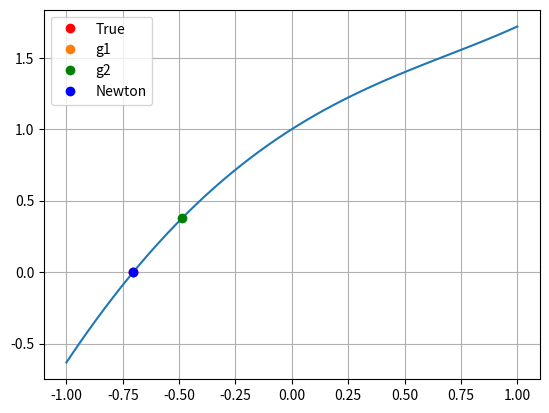
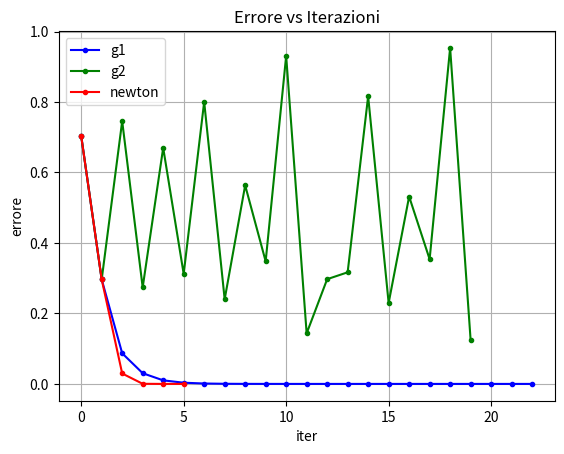

Write the Python code that produced these figures, in order.
" 8. Calcolo zero di funzione "

import numpy as np
import matplotlib.pyplot as plt

def succ_app(f, g, tolf, tolx, maxit, xTrue, x0=0): #f: funzione di cui si cerca lo zero, g: funzione delle approssimazioni successive, tolf: tolleranza sulla funzione, tolx: tolleranza sulla variabile indipendente (quando considerare il risultato accettabile), xTrue: vero zero della funzione  
  i=0 # contatore che tiene traccia del numero di iterazioni nella ricerca dello zero di funzione  
  err=np.zeros(maxit+1, dtype=np.float64) # array utilizzato per memorizzare le differenze tra iterati successivi, ossia |xk - xk-1| 
  err[0]=tolx+1 # inizializza il primo elemento dell'array a un valore maggiore di tolx (per garantire che la condizione err[i] > tolx sia verificata alla prima iterazione del ciclo; assicura che il ciclo inizi eseguendo almeno una volta)
  vecErrore=np.zeros(maxit+1, dtype=np.float64) # array utilizzato per memorizzare l'errore rispetto al vero zero della funzione, ossia |xTrue - xk| 
  vecErrore[0] = np.abs(xTrue - x0) # inizializza il primo elemento dell'array con il valore assoluto della differenza tra xTrue e x0. fornisce un'indicazione iniziale dell'errore rispetto alla soluzione desiderata
  x=x0 # inizializza x al punto iniziale; rappresenta l'iterato corrente nella ricerca dello zero della funzione


  while (i < maxit and ((np.abs(f(x)) > tolf) or err[i] > tolx)): # Il ciclo continua ad eseguire finché:
                                                                  # maxit non è stato raggiunto e
                                                                  # L'errore assoluto della funzione è maggiore di una tolleranza o
                                                                  # L'errore assoluto tra iterati successivi è maggiore di una tolleranza
    
    x_new= g(x) # calcola il nuovo iterato applicando la funzione di iterazione g al valore corrente x
    err[i+1]= np.abs(x_new - x) # calcola e memorizza in posizione i+1 l'errore assoluto tra l'iterato corrente x e il nuovo iterato x_new 
    vecErrore[i+1]=  np.abs(xTrue - x_new) # calcola e memorizza l'errore assoluto tra xTrue e il nuovo iterato x_new nell'array vecErrore
    i=i+1 # incrementa i per tenere traccia del numero di iterazioni
    x=x_new # aggiorna l'iterato corrente x con il nuovo iterato x_new
  err=err[0:i] # ridefinisce l'array per contenere gli elementi fino all'i esima iterazione; assicura che l'array finale contenga solo gli elementi effettivamente calcolati durante il ciclo di iterazioni 
  vecErrore = vecErrore[0:i] 
  return (x, i, err, vecErrore) # vengono restituiti il risultato finale, il numero di iterazioni, gli errori assoluti tra iterati successivi e gli errori assoluti rispetto al vero zero della funzione


def newton(f, df, tolf, tolx, maxit, xTrue, x0=0):
    g = lambda x: x - f(x)/df(x) 
    (x, i, err, vecErrore) = succ_app(f, g, tolf, tolx, maxit, xTrue, x0) # chiama la funzione succ_app passando f, g, le tolleranze, maxit, xTrue e x0. Restituisce l'iterato finale x, il numero totale di iterazioni effettuate i, gli errori assoluti tra iterati successivi err, e gli errori assoluti rispetto allo zero vero della funzione vecErrore
    return (x, i, err, vecErrore) # Restituisce i risultati ottenuti dalla funzione succ_app come risultato della funzione newton


f = lambda x: np.exp(x)-x**2
df = lambda x: np.exp(x) - 2*x 
g1 = lambda x: x-f(x)*np.exp(x/2)
g2 = lambda x: x-f(x)*np.exp(-x/2)

xTrue = -0.703467 # zero della funzione
fTrue = f(xTrue) # valore della funzione calcolata nello zero 
print('\nfTrue = ', fTrue) 
print('\nxTrue = ', xTrue)

xplot = np.linspace(-1, 1) # array di valori equispaziati tra -1 e 1
fplot = f(xplot) # f calcolata nei punti di xplot

plt.plot(xplot,fplot) # traccia la funzione f nei punti specificati in xplot e i corrispondenti valori in fplot. Si crea un grafico della funzione
plt.plot(xTrue,fTrue, 'or', label='True') # punto con coordinate (xTrue, fTrue); rappresenta la posizione dello zero di f 
 
tolx= 10**(-10) # tolleranza sull'errore relativo tra due iterazioni successive. Se la differenza tra due iterazioni successive è inferiore a questa tolleranza, il metodo si ferma
tolf = 10**(-6) # tolleranza sull'errore assoluto della funzione. Se tale valore è inferiore a questa tolleranza, il metodo si ferma
maxit= 100 
x0= 0

[sol_g1, iter_g1, err_g1, vecErrore_g1]=succ_app(f, g1, tolf, tolx, maxit, xTrue, x0)
print(' \n Metodo approssimazioni successive g1 \n x =',sol_g1,'\n iter_g1=', iter_g1) # stampa iterato finale e numero di iterazioni

plt.plot(sol_g1,f(sol_g1), 'o', label='g1')

[sol_g2, iter_g2, err_g2, vecErrore_g2]=succ_app(f, g2, tolf, tolx, maxit, xTrue, x0)
print(' \n Metodo approssimazioni successive g2 \n x =',sol_g2,'\n iter_g2=', iter_g2)

plt.plot(sol_g2,f(sol_g2), 'og', label='g2')

[sol_newton, iter_newton, err_newton, vecErrore_newton]=newton(f, df, tolf, tolx, maxit, xTrue, x0)
print(' \n Metodo Newton \n x =',sol_newton,'\n iter_new=', iter_newton)

plt.plot(sol_newton,f(sol_newton), 'ob', label='Newton')
plt.legend()
plt.grid()
plt.show()

# GRAFICO Errore vs Iterazioni
# g1
plt.plot(vecErrore_g1, '.-', color='blue')

# g2
plt.plot(vecErrore_g2[:20], ".-", color='green') 

# Newton
plt.plot(vecErrore_newton, '.-', color='red')

plt.legend( ("g1", "g2", "newton"))
plt.xlabel('iter')
plt.ylabel('errore')
plt.title('Errore vs Iterazioni')
plt.grid()
plt.show()


# Il codice implementa metodi iterativi per la risoluzione di equazioni non lineari.
# In particolare, sono implementati i metodi di approssimazioni successive e Newton.

# succ_app implementa il metodo di approssimazioni successive.
# newton implementa il metodo di Newton.
# Entrambe le funzioni prendono come argomenti la funzione f(x), la derivata df(x)
# la tolleranza sulla funzione tolf, la tolleranza sulla variabile tolx, il numero
# massimo di iterazioni maxit, il valore vero della soluzione xTrue, e il punto di
# partenza x0 (è 0).

# Il codice utilizza queste funzioni per risolvere tre equazioni non lineari.
# Vengono confrontati i risultati dei due metodi, e il grafico dell'errore rispetto
# alle iterazioni per entrambi i metodi.
